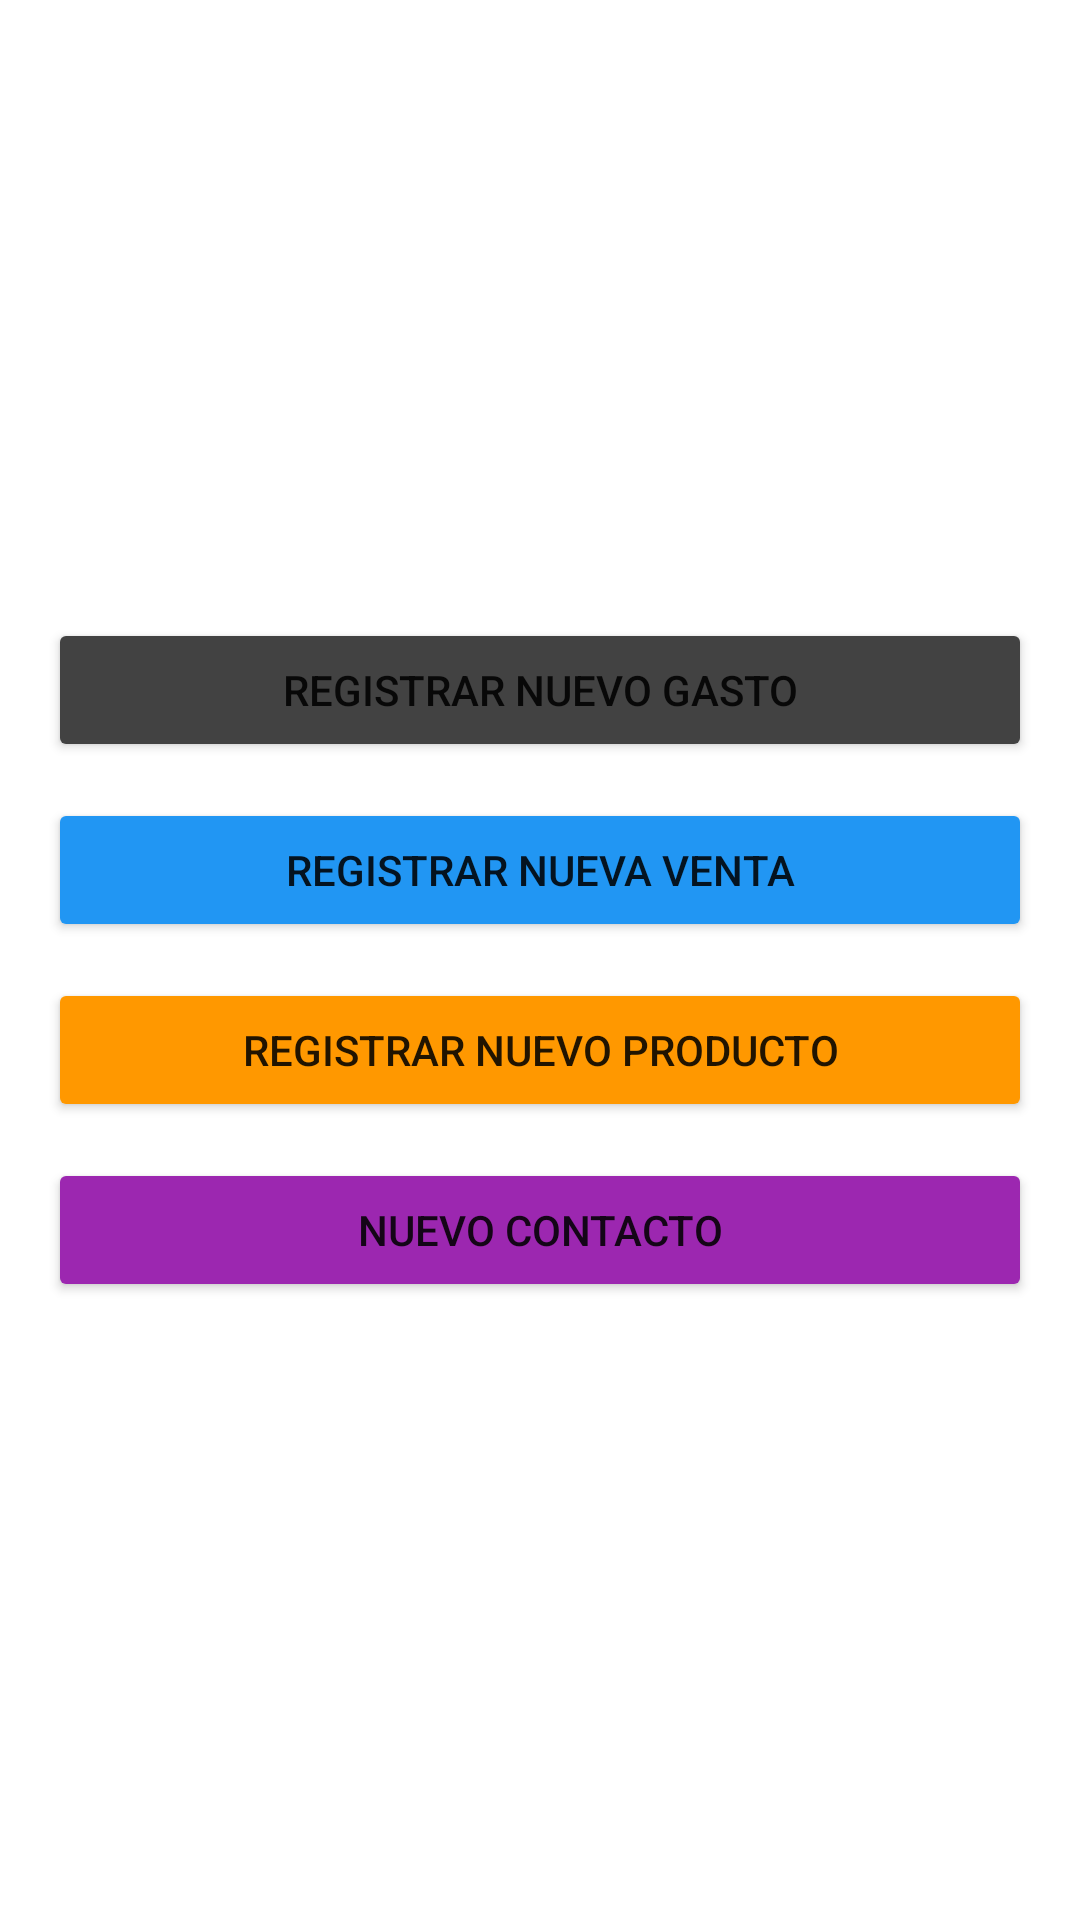

Produce the Android XML layout that renders to this screen, including the resource entries it uses.
<!-- AndroidManifest.xml: application theme Theme.Gestor_v1 -->
<!-- res/layout/fragment_registros.xml -->
<?xml version="1.0" encoding="utf-8"?>
<LinearLayout xmlns:android="http://schemas.android.com/apk/res/android"
    android:layout_width="match_parent"
    android:layout_height="match_parent"
    android:orientation="vertical"
    android:padding="16dp"
    android:gravity="center_vertical">

    <Button
        android:id="@+id/btnGasto"
        android:layout_width="match_parent"
        android:layout_height="wrap_content"
        android:layout_marginBottom="12dp"
        android:text="REGISTRAR NUEVO GASTO"
        android:backgroundTint="#424242" />

    <Button
        android:id="@+id/btnVenta"
        android:layout_width="match_parent"
        android:layout_height="wrap_content"
        android:layout_marginBottom="12dp"
        android:text="REGISTRAR NUEVA VENTA"
        android:backgroundTint="#2196F3" />

    <Button
        android:id="@+id/btnProducto"
        android:layout_width="match_parent"
        android:layout_height="wrap_content"
        android:layout_marginBottom="12dp"
        android:text="REGISTRAR NUEVO PRODUCTO"
        android:backgroundTint="#FF9800" />

    <Button
        android:id="@+id/btnContacto"
        android:layout_width="match_parent"
        android:layout_height="wrap_content"
        android:text="NUEVO CONTACTO"
        android:backgroundTint="#9C27B0" />

</LinearLayout>
<!-- resources referenced by this layout -->
<resources>
  <style name="Theme.Gestor_v1" parent="Theme.MaterialComponents.DayNight.NoActionBar">
          
          <item name="colorPrimary">@color/purple_500</item>
          <item name="colorPrimaryVariant">@color/purple_700</item>
          <item name="colorOnPrimary">@color/white</item>
          
          <item name="colorSecondary">@color/teal_200</item>
          <item name="colorSecondaryVariant">@color/teal_700</item>
          <item name="colorOnSecondary">@color/black</item>
          
          <item name="android:statusBarColor">?attr/colorPrimaryVariant</item>
          
      </style>
  <!-- not gathered from this repository: default colours our renderer supplied (Android Studio template values) -->
  <color name="purple_500">#FF6200EE</color>
  <color name="purple_700">#FF3700B3</color>
  <color name="teal_200">#FF03DAC5</color>
  <color name="teal_700">#FF018786</color>
  <color name="black">#FF000000</color>
  <color name="white">#FFFFFFFF</color>
</resources>
